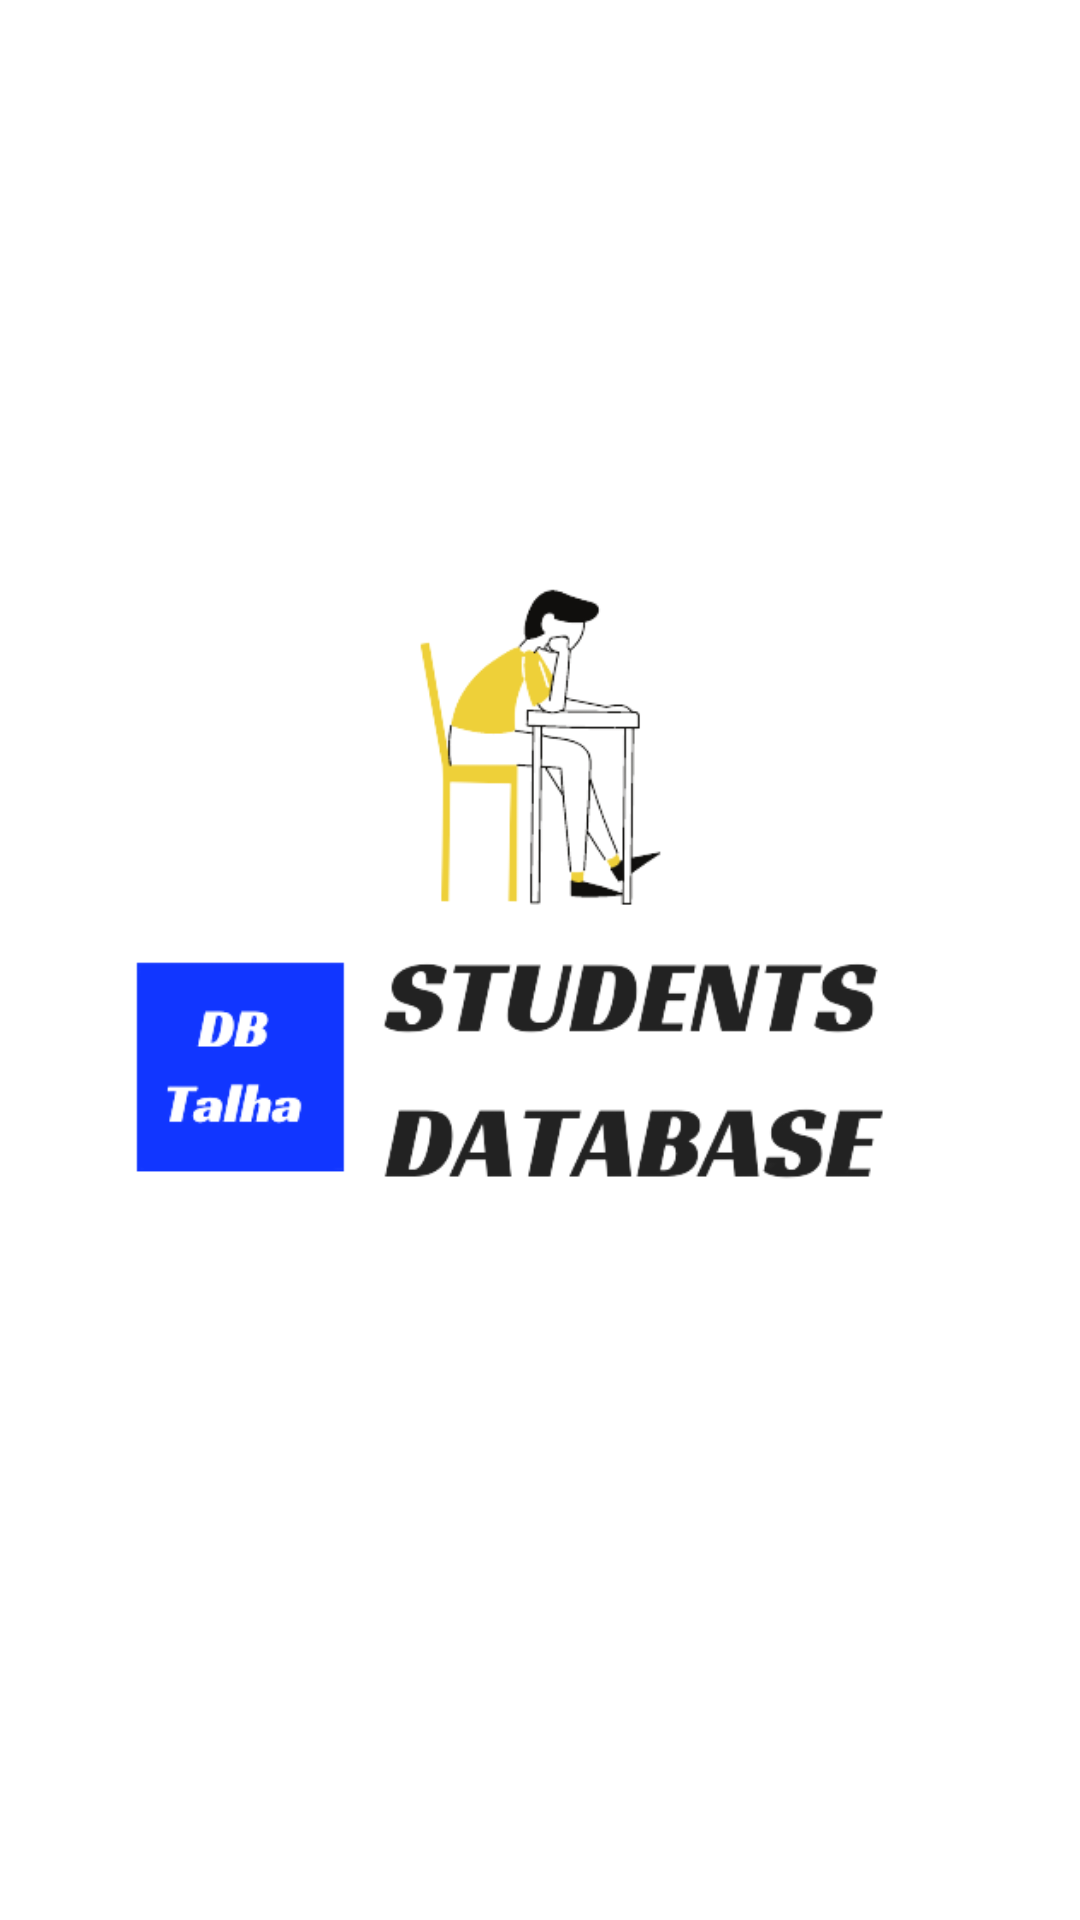

Here is an Android app screen rendered from its layout file. Give the layout XML and the strings, colors and styles it references.
<!-- AndroidManifest.xml: application theme Theme.Quiz4 -->
<!-- res/layout/activity_splash_screen.xml -->
<?xml version="1.0" encoding="utf-8"?>
<androidx.constraintlayout.widget.ConstraintLayout xmlns:android="http://schemas.android.com/apk/res/android"
    xmlns:app="http://schemas.android.com/apk/res-auto"
    xmlns:tools="http://schemas.android.com/tools"
    android:layout_width="match_parent"
    android:layout_height="match_parent"
    android:background="@drawable/background_2"
    tools:context=".SplashScreen">

    <ImageView
        android:id="@+id/imageView2"
        android:layout_width="285dp"
        android:layout_height="360dp"
        app:layout_constraintBottom_toBottomOf="parent"
        app:layout_constraintEnd_toEndOf="parent"
        app:layout_constraintStart_toStartOf="parent"
        app:layout_constraintTop_toTopOf="parent"
        app:layout_constraintVertical_bias="0.53"
        app:srcCompat="@drawable/students_db_removebg_preview" />
</androidx.constraintlayout.widget.ConstraintLayout>
<!-- resources referenced by this layout -->
<resources>
  <!-- drawable students_db_removebg_preview: png bitmap (drawable, 40675 bytes) -->
  <style name="Theme.Quiz4" parent="Theme.MaterialComponents.DayNight.NoActionBar">
          
          <item name="colorPrimary">@color/purple_500</item>
          <item name="colorPrimaryVariant">@color/purple_700</item>
          <item name="colorOnPrimary">@color/white</item>
          
          <item name="colorSecondary">@color/teal_200</item>
          <item name="colorSecondaryVariant">@color/teal_700</item>
          <item name="colorOnSecondary">@color/black</item>
          
          <item name="android:statusBarColor" tools:targetApi="l">?attr/colorPrimaryVariant</item>
          
      </style>
  <!-- not gathered from this repository: default colours our renderer supplied (Android Studio template values) -->
  <color name="purple_500">#FF6200EE</color>
  <color name="purple_700">#FF3700B3</color>
  <color name="teal_200">#FF03DAC5</color>
  <color name="teal_700">#FF018786</color>
  <color name="black">#FF000000</color>
  <color name="white">#FFFFFFFF</color>
</resources>
